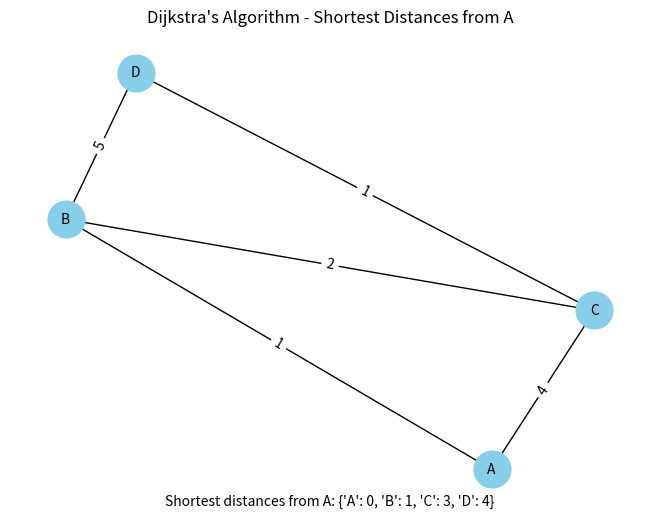

Source code (Python):
import heapq
import networkx as nx
import matplotlib.pyplot as plt


def dijkstra(graph, start):
    priority_queue = [(0, start)]
    distances = {vertex: float('infinity') for vertex in graph}
    distances[start] = 0

    G = nx.Graph(graph)

    while priority_queue:
        current_distance, current_vertex = heapq.heappop(priority_queue)

        if current_distance > distances[current_vertex]:
            continue

        for neighbor, weight in graph[current_vertex].items():
            distance = current_distance + weight
            if distance < distances[neighbor]:
                distances[neighbor] = distance
                heapq.heappush(priority_queue, (distance, neighbor))
                G.add_edge(current_vertex, neighbor, weight=weight)

    return distances, G


# Example usage:
graph = {
    'A': {'B': 1, 'C': 4},
    'B': {'A': 1, 'C': 2, 'D': 5},
    'C': {'A': 4, 'B': 2, 'D': 1},
    'D': {'B': 5, 'C': 1}
}

start_vertex = 'A'
result, visualization_graph = dijkstra(graph, start_vertex)

# Visualize the graph
pos = nx.spring_layout(visualization_graph)
edge_labels = nx.get_edge_attributes(visualization_graph, 'weight')
nx.draw(visualization_graph, pos, with_labels=True, node_size=700, node_color='skyblue', font_size=10)
nx.draw_networkx_edge_labels(visualization_graph, pos, edge_labels=edge_labels)
plt.title(f"Dijkstra's Algorithm - Shortest Distances from {start_vertex}")

# Print the result below the graph
plt.figtext(0.5, 0.02, f"Shortest distances from {start_vertex}: {result}", ha='center', va='center', fontsize=10)

# show the graph and result
plt.show()
